14-way image classification set "preprocessed_data" from GitHub (JamesEdLemaitre/Classification-of-plankton-from-ZooCAM-images); label vocabulary: Physonectae, tail Appendicularia, other Siphonophorae, Harpacticoida, empty Harpacticoida, comb Ctenophora, larvae Echinodermata, Noctiluca, detritus, empty Copepoda, Oncaea, Euchaeta, Diatoma tenuis, Acartiidae.

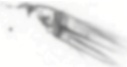
Label: comb Ctenophora

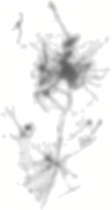
Label: detritus

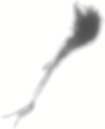
Label: Harpacticoida

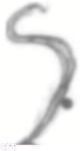
Label: tail Appendicularia

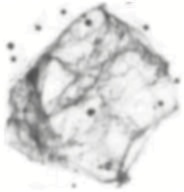
Label: Physonectae

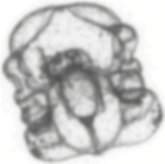
Label: larvae Echinodermata
